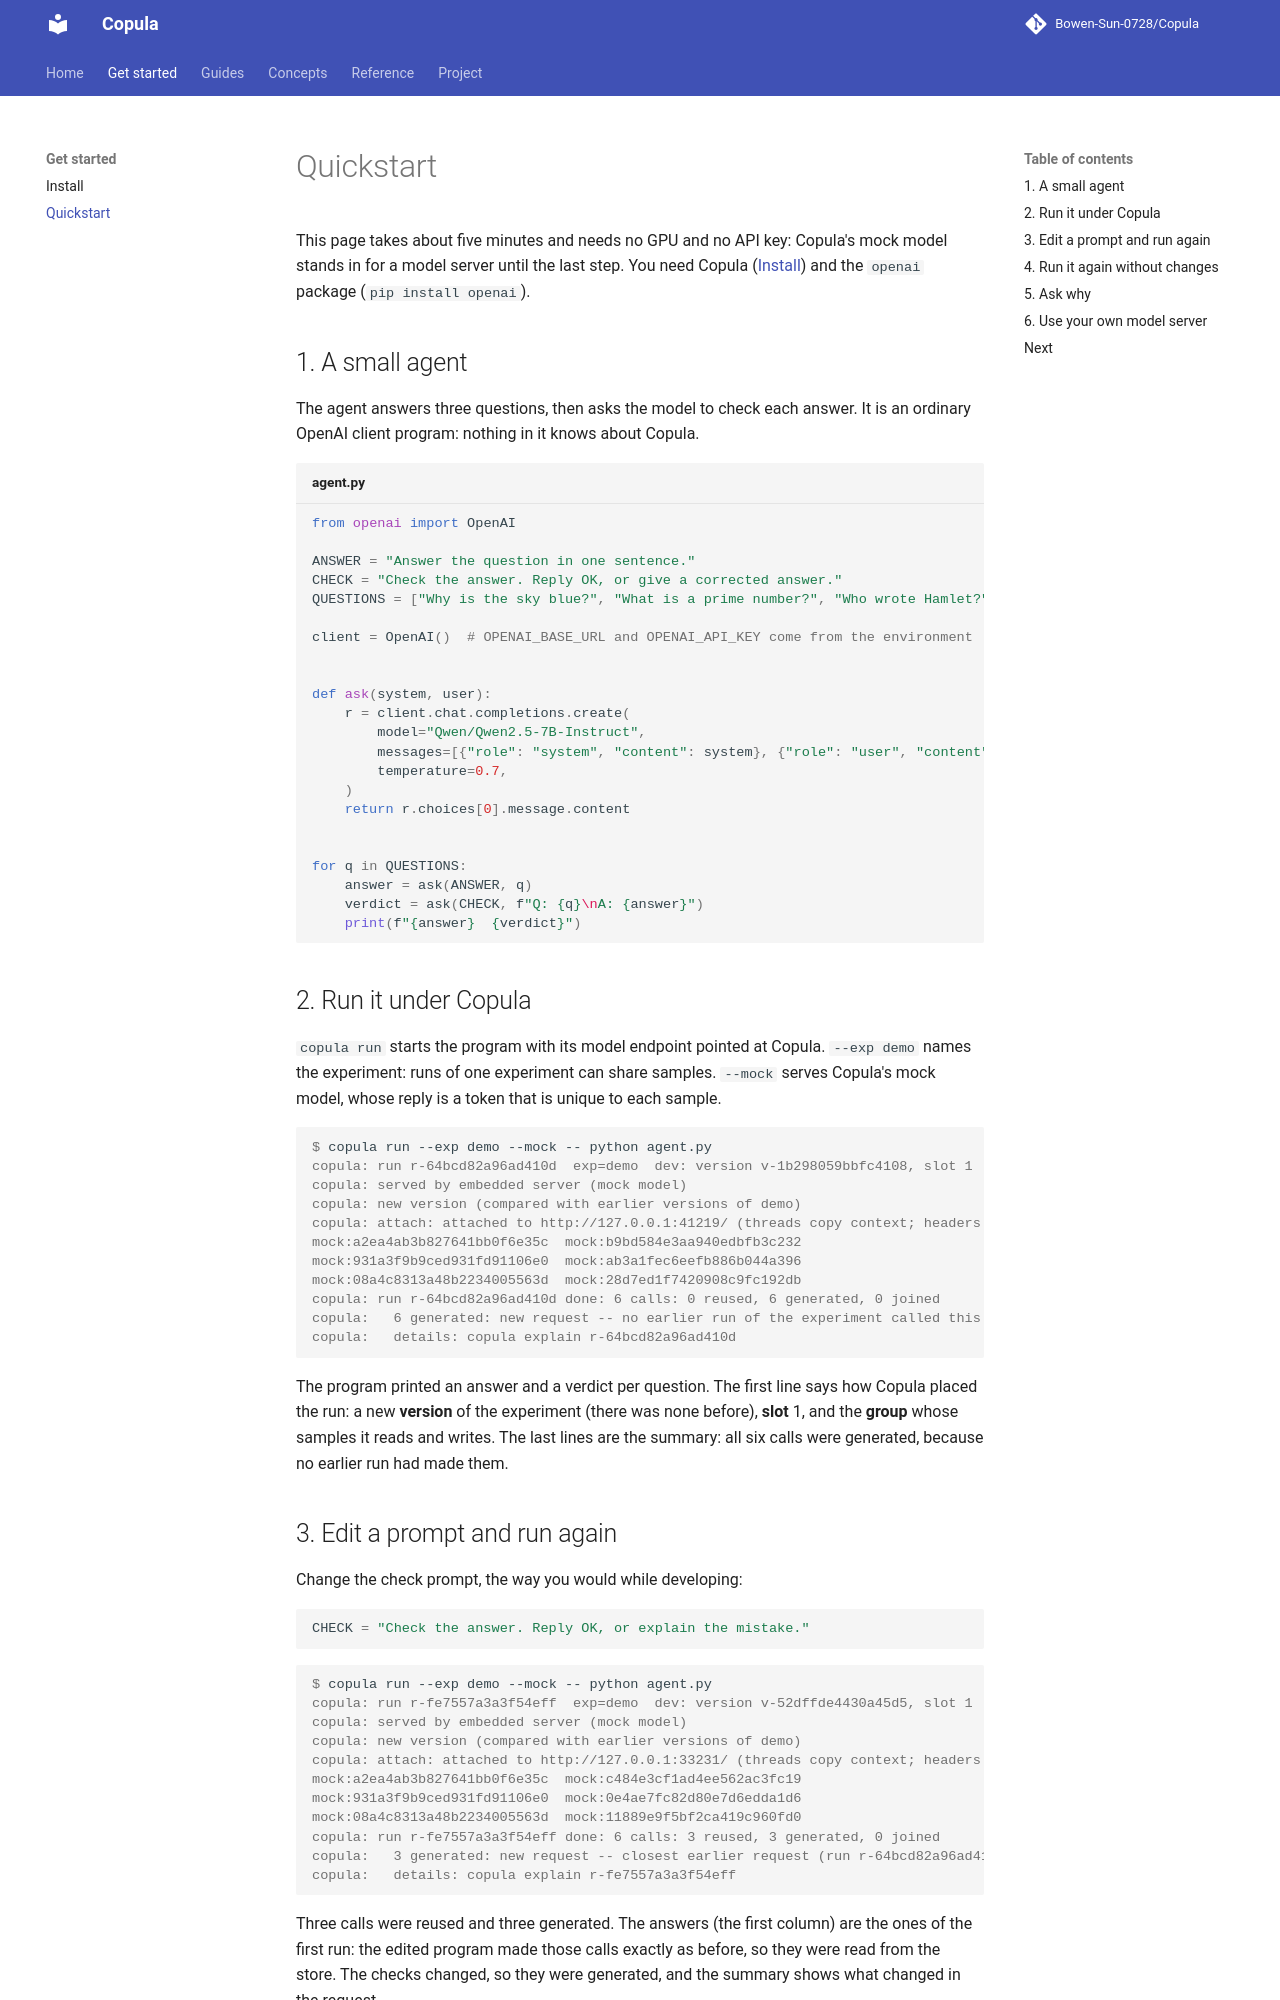

repository: Bowen-Sun-0728/Copula · page: getting-started/quickstart/index.html · generator: mkdocs

# Quickstart

This page takes about five minutes and needs no GPU and no API key: Copula's mock model stands in
for a model server until the last step. You need Copula ([Install](install.md)) and the `openai`
package (`pip install openai`).

## 1. A small agent

The agent answers three questions, then asks the model to check each answer. It is an ordinary
OpenAI client program: nothing in it knows about Copula.

```python title="agent.py"
from openai import OpenAI

ANSWER = "Answer the question in one sentence."
CHECK = "Check the answer. Reply OK, or give a corrected answer."
QUESTIONS = ["Why is the sky blue?", "What is a prime number?", "Who wrote Hamlet?"]

client = OpenAI()  # OPENAI_BASE_URL and OPENAI_API_KEY come from the environment


def ask(system, user):
    r = client.chat.completions.create(
        model="Qwen/Qwen2.5-7B-Instruct",
        messages=[{"role": "system", "content": system}, {"role": "user", "content": user}],
        temperature=0.7,
    )
    return r.choices[0].message.content


for q in QUESTIONS:
    answer = ask(ANSWER, q)
    verdict = ask(CHECK, f"Q: {q}\nA: {answer}")
    print(f"{answer}  {verdict}")
```

## 2. Run it under Copula

`copula run` starts the program with its model endpoint pointed at Copula. `--exp demo` names the
experiment: runs of one experiment can share samples. `--mock` serves Copula's mock model, whose
reply is a token that is unique to each sample.

```console
$ copula run --exp demo --mock -- python agent.py
copula: run r-64bcd82a96ad410d  exp=demo  dev: version v-1b298059bbfc4108, slot 1  group g-0e5d5aee9cfa7a183956942b
copula: served by embedded server (mock model)
copula: new version (compared with earlier versions of demo)
copula: attach: attached to http://127.0.0.1:41219/ (threads copy context; headers on httpx, httpx2, http.client)
mock:a2ea4ab3b827641bb0f6e35c  mock:b9bd584e3aa940edbfb3c232
mock:931a3f9b9ced931fd91106e0  mock:ab3a1fec6eefb886b044a396
mock:08a4c8313a48b2234005563d  mock:28d7ed1f7420908c9fc192db
copula: run r-64bcd82a96ad410d done: 6 calls: 0 reused, 6 generated, 0 joined
copula:   6 generated: new request -- no earlier run of the experiment called this model
copula:   details: copula explain r-64bcd82a96ad410d
```

The program printed an answer and a verdict per question. The first line says how Copula placed
the run: a new **version** of the experiment (there was none before), **slot** 1, and the
**group** whose samples it reads and writes. The last lines are the summary: all six calls were
generated, because no earlier run had made them.

## 3. Edit a prompt and run again

Change the check prompt, the way you would while developing:

```python
CHECK = "Check the answer. Reply OK, or explain the mistake."
```
<!-- docs-test: run sed -i 's/Reply OK, or give a corrected answer./Reply OK, or explain the mistake./' agent.py -->

```console
$ copula run --exp demo --mock -- python agent.py
copula: run r-fe7557a3a3f54eff  exp=demo  dev: version v-52dffde4430a45d5, slot 1  group g-0e5d5aee9cfa7a183956942b
copula: served by embedded server (mock model)
copula: new version (compared with earlier versions of demo)
copula: attach: attached to http://127.0.0.1:33231/ (threads copy context; headers on httpx, httpx2, http.client)
mock:a2ea4ab3b827641bb0f6e35c  mock:c484e3cf1ad4ee562ac3fc19
mock:931a3f9b9ced931fd91106e0  mock:0e4ae7fc82d80e7d6edda1d6
mock:08a4c8313a48b2234005563d  mock:11889e9f5bf2ca419c960fd0
copula: run r-fe7557a3a3f54eff done: 6 calls: 3 reused, 3 generated, 0 joined
copula:   3 generated: new request -- closest earlier request (run r-64bcd82a96ad410d): messages[0] (system): '...eply OK, or give a corrected answer.' -> '...eply OK, or explain the mistake.'
copula:   details: copula explain r-fe7557a3a3f54eff
```

Three calls were reused and three generated. The answers (the first column) are the ones of the
first run: the edited program made those calls exactly as before, so they were read from the
store. The checks changed, so they were generated, and the summary shows what changed in the
request.

This is the point of Copula. The two versions are compared on the same answers, so the comparison
is paired and less noisy, and the second run paid only for the calls the edit changed.
